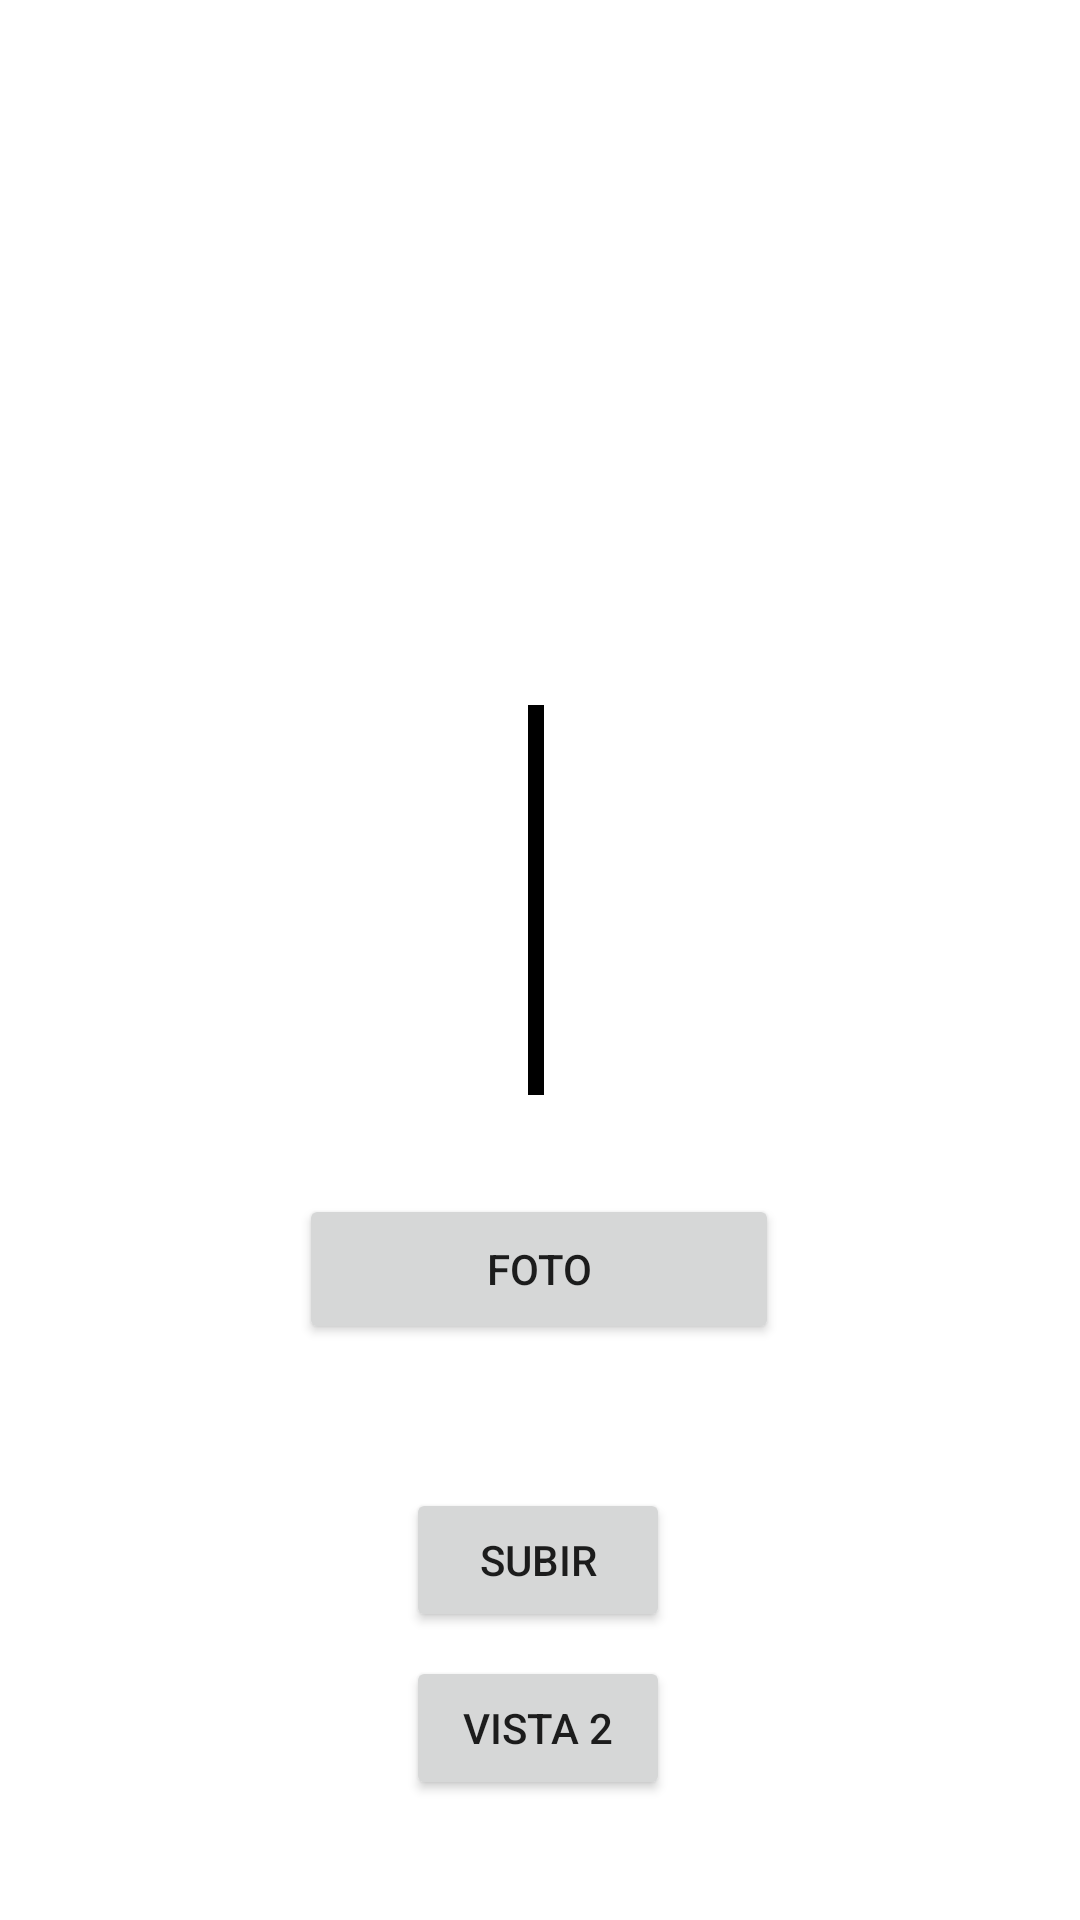

The Android layout XML behind this screen, and the referenced resources:
<!-- AndroidManifest.xml: application theme Theme.CapturaYGuardaImagen -->
<!-- res/layout/activity_main.xml -->
<?xml version="1.0" encoding="utf-8"?>
<androidx.constraintlayout.widget.ConstraintLayout xmlns:android="http://schemas.android.com/apk/res/android"
    xmlns:app="http://schemas.android.com/apk/res-auto"
    xmlns:tools="http://schemas.android.com/tools"
    android:layout_width="match_parent"
    android:layout_height="match_parent"
    tools:context=".MainActivity">
    <ImageView
        android:id="@+id/imgView"
        android:layout_width="282dp"
        android:layout_height="267dp"
        android:layout_marginTop="68dp"
        app:layout_constraintBottom_toTopOf="@+id/btnCaptura"
        app:layout_constraintEnd_toEndOf="parent"
        app:layout_constraintHorizontal_bias="0.496"
        app:layout_constraintStart_toStartOf="parent"
        app:layout_constraintTop_toTopOf="parent"
        app:srcCompat="@android:drawable/dark_header" />

    <Button
        android:id="@+id/btnCaptura"
        android:layout_width="160dp"
        android:layout_height="50dp"
        android:layout_marginBottom="192dp"
        android:text="Foto"
        app:layout_constraintBottom_toBottomOf="parent"
        app:layout_constraintEnd_toEndOf="parent"
        app:layout_constraintHorizontal_bias="0.498"
        app:layout_constraintStart_toStartOf="parent" />

    <Button
        android:id="@+id/btnUpload"
        android:layout_width="wrap_content"
        android:layout_height="wrap_content"
        android:layout_marginBottom="96dp"
        android:text="Subir"
        app:layout_constraintBottom_toBottomOf="parent"
        app:layout_constraintEnd_toEndOf="parent"
        app:layout_constraintHorizontal_bias="0.498"
        app:layout_constraintStart_toStartOf="parent" />

    <Button
        android:id="@+id/btnVista2"
        android:layout_width="wrap_content"
        android:layout_height="wrap_content"
        android:layout_marginBottom="40dp"
        android:text="Vista 2"
        app:layout_constraintBottom_toBottomOf="parent"
        app:layout_constraintEnd_toEndOf="parent"
        app:layout_constraintHorizontal_bias="0.498"
        app:layout_constraintStart_toStartOf="parent" />

</androidx.constraintlayout.widget.ConstraintLayout>
<!-- resources referenced by this layout -->
<resources>
  <style name="Theme.CapturaYGuardaImagen" parent="Theme.MaterialComponents.DayNight.DarkActionBar">
          
          <item name="colorPrimary">@color/purple_500</item>
          <item name="colorPrimaryVariant">@color/purple_700</item>
          <item name="colorOnPrimary">@color/white</item>
          
          <item name="colorSecondary">@color/teal_200</item>
          <item name="colorSecondaryVariant">@color/teal_700</item>
          <item name="colorOnSecondary">@color/black</item>
          
          <item name="android:statusBarColor">?attr/colorPrimaryVariant</item>
          
      </style>
  <!-- not gathered from this repository: default colours our renderer supplied (Android Studio template values) -->
  <color name="purple_500">#FF6200EE</color>
  <color name="purple_700">#FF3700B3</color>
  <color name="teal_200">#FF03DAC5</color>
  <color name="teal_700">#FF018786</color>
  <color name="black">#FF000000</color>
  <color name="white">#FFFFFFFF</color>
</resources>
